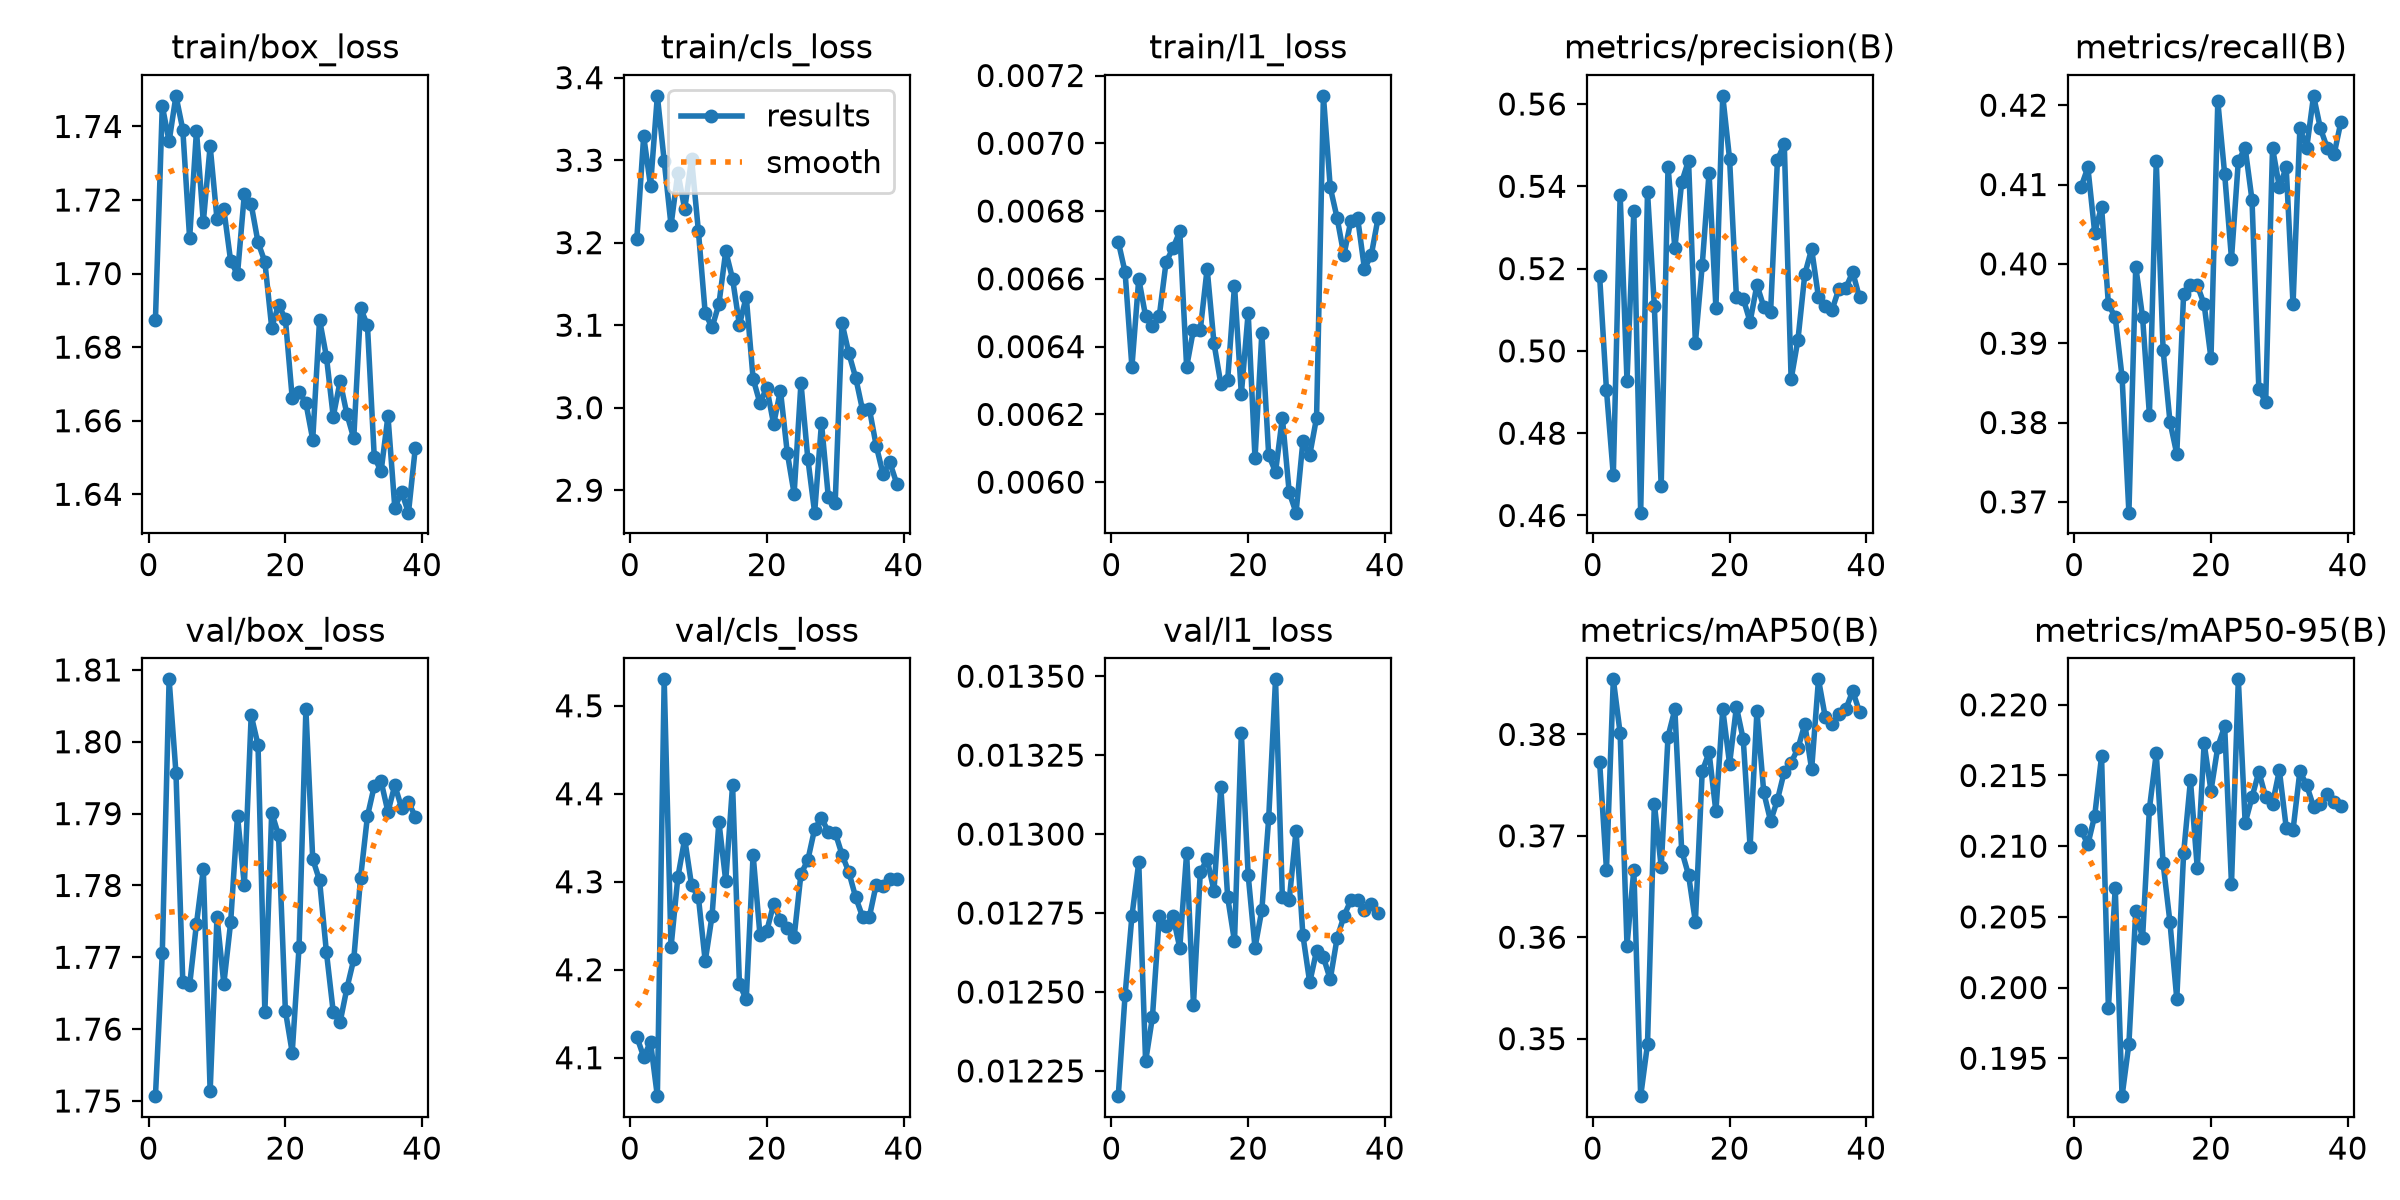

Source data for this figure (header and first rows):
epoch, time, train/box_loss, train/cls_loss, train/l1_loss, metrics/precision(B), metrics/recall(B), metrics/mAP50(B), metrics/mAP50-95(B), val/box_loss, val/cls_loss, val/l1_loss, lr/pg0, lr/pg1, lr/pg2
1, 49.18, 1.688, 3.205, 0.00671, 0.5181, 0.4097, 0.3772, 0.2111, 1.751, 4.124, 0.01217, 0.0009919, 0.0009919, 0.0009919
2, 82.78, 1.746, 3.329, 0.00662, 0.4905, 0.4122, 0.3667, 0.2101, 1.771, 4.101, 0.01249, 0.0009985, 0.0009985, 0.0009985
3, 117, 1.736, 3.269, 0.00634, 0.4698, 0.4039, 0.3854, 0.2122, 1.809, 4.118, 0.01274, 0.0009939, 0.0009939, 0.0009939
4, 151.6, 1.748, 3.378, 0.0066, 0.538, 0.4072, 0.3801, 0.2164, 1.796, 4.056, 0.01291, 0.0009863, 0.0009863, 0.0009863
5, 185.4, 1.739, 3.299, 0.00649, 0.4927, 0.3949, 0.3592, 0.1985, 1.767, 4.53, 0.01228, 0.0009758, 0.0009758, 0.0009758
6, 219.3, 1.71, 3.221, 0.00646, 0.534, 0.3933, 0.3667, 0.2071, 1.766, 4.226, 0.01242, 0.0009623, 0.0009623, 0.0009623
7, 253.7, 1.739, 3.285, 0.00649, 0.4607, 0.3857, 0.3443, 0.1923, 1.775, 4.305, 0.01274, 0.000946, 0.000946, 0.000946
8, 287.9, 1.714, 3.241, 0.00665, 0.5386, 0.3686, 0.3495, 0.196, 1.782, 4.349, 0.01271, 0.0009271, 0.0009271, 0.0009271
9, 322.1, 1.735, 3.302, 0.00669, 0.5109, 0.3997, 0.3732, 0.2054, 1.751, 4.296, 0.01274, 0.0009055, 0.0009055, 0.0009055
10, 356.2, 1.715, 3.214, 0.00674, 0.4671, 0.3933, 0.3669, 0.2035, 1.776, 4.282, 0.01264, 0.0008814, 0.0008814, 0.0008814
11, 390.6, 1.718, 3.114, 0.00634, 0.5448, 0.381, 0.3798, 0.2127, 1.766, 4.21, 0.01294, 0.000855, 0.000855, 0.000855
12, 425, 1.703, 3.097, 0.00645, 0.525, 0.413, 0.3825, 0.2166, 1.775, 4.261, 0.01246, 0.0008265, 0.0008265, 0.0008265
13, 459.3, 1.7, 3.125, 0.00645, 0.541, 0.3892, 0.3685, 0.2088, 1.79, 4.368, 0.01288, 0.000796, 0.000796, 0.000796
14, 493.7, 1.722, 3.19, 0.00663, 0.5463, 0.3801, 0.3661, 0.2046, 1.78, 4.301, 0.01292, 0.0007636, 0.0007636, 0.0007636
15, 528.3, 1.719, 3.156, 0.00641, 0.5019, 0.376, 0.3615, 0.1992, 1.804, 4.41, 0.01282, 0.0007297, 0.0007297, 0.0007297
16, 562.6, 1.709, 3.1, 0.00629, 0.5208, 0.3962, 0.3764, 0.2095, 1.8, 4.184, 0.01315, 0.0006944, 0.0006944, 0.0006944
17, 596.6, 1.703, 3.134, 0.0063, 0.5433, 0.3974, 0.3782, 0.2147, 1.762, 4.166, 0.0128, 0.000658, 0.000658, 0.000658
18, 630.6, 1.685, 3.035, 0.00658, 0.5105, 0.3973, 0.3724, 0.2084, 1.79, 4.331, 0.01266, 0.0006206, 0.0006206, 0.0006206
19, 664.4, 1.691, 3.006, 0.00626, 0.562, 0.3949, 0.3825, 0.2173, 1.787, 4.24, 0.01332, 0.0005824, 0.0005824, 0.0005824
20, 698.5, 1.688, 3.024, 0.0065, 0.5467, 0.3881, 0.3771, 0.2139, 1.763, 4.244, 0.01287, 0.0005438, 0.0005438, 0.0005438
21, 732.9, 1.666, 2.98, 0.00607, 0.5131, 0.4205, 0.3827, 0.217, 1.757, 4.275, 0.01264, 0.000505, 0.000505, 0.000505
22, 766.8, 1.668, 3.021, 0.00644, 0.5127, 0.4113, 0.3795, 0.2185, 1.771, 4.257, 0.01276, 0.0004662, 0.0004662, 0.0004662
23, 804.4, 1.665, 2.945, 0.00608, 0.5071, 0.4007, 0.3689, 0.2073, 1.805, 4.247, 0.01305, 0.0004276, 0.0004276, 0.0004276
24, 854.2, 1.655, 2.896, 0.00603, 0.5161, 0.413, 0.3823, 0.2218, 1.784, 4.237, 0.01349, 0.0003894, 0.0003894, 0.0003894
25, 898, 1.687, 3.03, 0.00619, 0.5107, 0.4146, 0.3743, 0.2116, 1.781, 4.309, 0.0128, 0.000352, 0.000352, 0.000352
26, 938.7, 1.677, 2.938, 0.00597, 0.5095, 0.4081, 0.3715, 0.2135, 1.771, 4.324, 0.01279, 0.0003156, 0.0003156, 0.0003156
27, 980.5, 1.661, 2.873, 0.00591, 0.5464, 0.3842, 0.3735, 0.2153, 1.762, 4.36, 0.01301, 0.0002803, 0.0002803, 0.0002803
28, 1021, 1.671, 2.981, 0.00612, 0.5502, 0.3826, 0.3763, 0.2135, 1.761, 4.372, 0.01268, 0.0002464, 0.0002464, 0.0002464
29, 1062, 1.662, 2.892, 0.00608, 0.4931, 0.4146, 0.3772, 0.213, 1.766, 4.357, 0.01253, 0.000214, 0.000214, 0.000214
30, 1104, 1.655, 2.884, 0.00619, 0.5027, 0.4097, 0.3786, 0.2154, 1.77, 4.356, 0.01263, 0.0001835, 0.0001835, 0.0001835
31, 1145, 1.691, 3.103, 0.00714, 0.5186, 0.4122, 0.381, 0.2113, 1.781, 4.331, 0.01261, 0.000155, 0.000155, 0.000155
32, 1186, 1.686, 3.066, 0.00687, 0.5248, 0.3949, 0.3766, 0.2112, 1.79, 4.311, 0.01254, 0.0001286, 0.0001286, 0.0001286
33, 1228, 1.65, 3.036, 0.00678, 0.513, 0.4171, 0.3854, 0.2153, 1.794, 4.282, 0.01267, 0.0001045, 0.0001045, 0.0001045
34, 1264, 1.646, 2.997, 0.00667, 0.5109, 0.4146, 0.3817, 0.2143, 1.794, 4.26, 0.01274, 8.29431e-05, 8.29431e-05, 8.29431e-05
35, 1299, 1.661, 2.999, 0.00677, 0.51, 0.4212, 0.381, 0.2128, 1.79, 4.26, 0.01279, 6.39518e-05, 6.39518e-05, 6.39518e-05
36, 1334, 1.636, 2.954, 0.00678, 0.5152, 0.4171, 0.382, 0.213, 1.794, 4.297, 0.01279, 4.76796e-05, 4.76796e-05, 4.76796e-05
37, 1370, 1.641, 2.92, 0.00663, 0.5153, 0.4146, 0.3825, 0.2137, 1.791, 4.295, 0.01276, 3.4227e-05, 3.4227e-05, 3.4227e-05
38, 1404, 1.635, 2.934, 0.00667, 0.5192, 0.4138, 0.3843, 0.2131, 1.792, 4.304, 0.01278, 2.36769e-05, 2.36769e-05, 2.36769e-05
39, 1441, 1.653, 2.908, 0.00678, 0.513, 0.4179, 0.3822, 0.2128, 1.79, 4.304, 0.01275, 1.60943e-05, 1.60943e-05, 1.60943e-05
